Dataset: content (GitHub, tjnut3/CoffeeModel). Classes: AAA grade coffee bean, black coffee bean, borer damaged coffee bean, elephant ear coffee bean, fade, half coffee bean, incomplete coffee bean, peaberry coffee bean, triangle coffee bean.

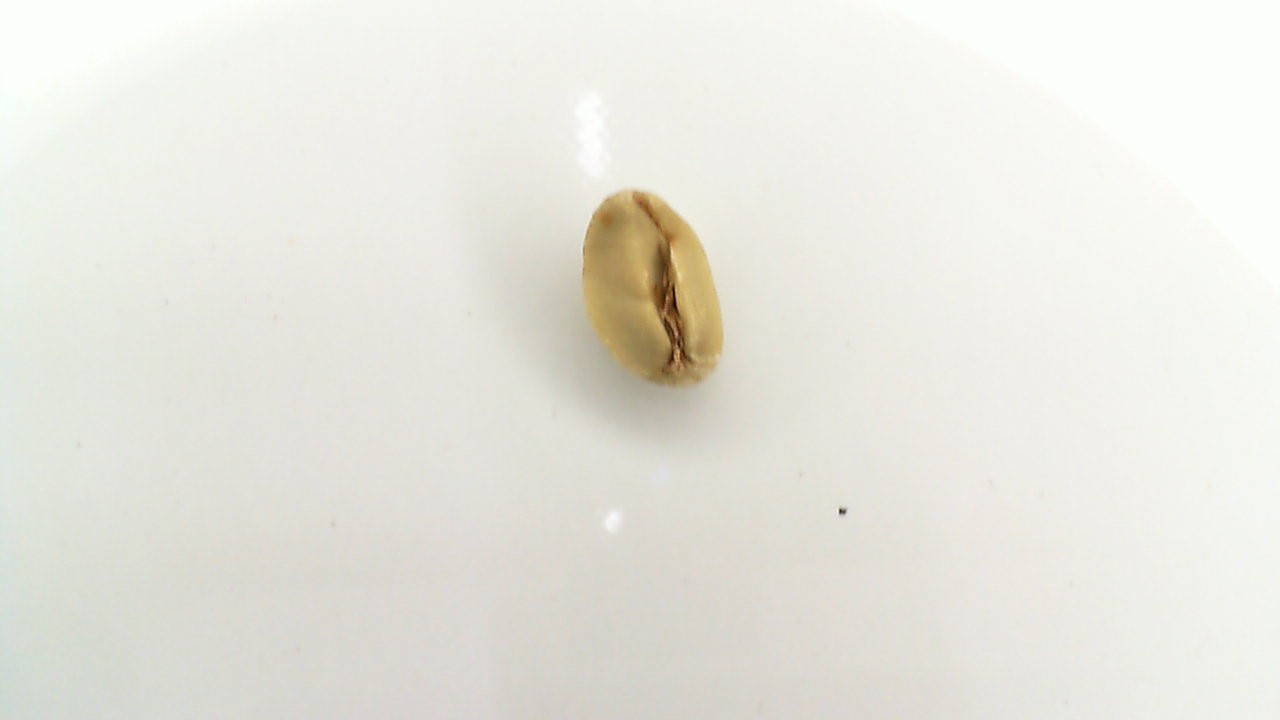
Label: triangle coffee bean

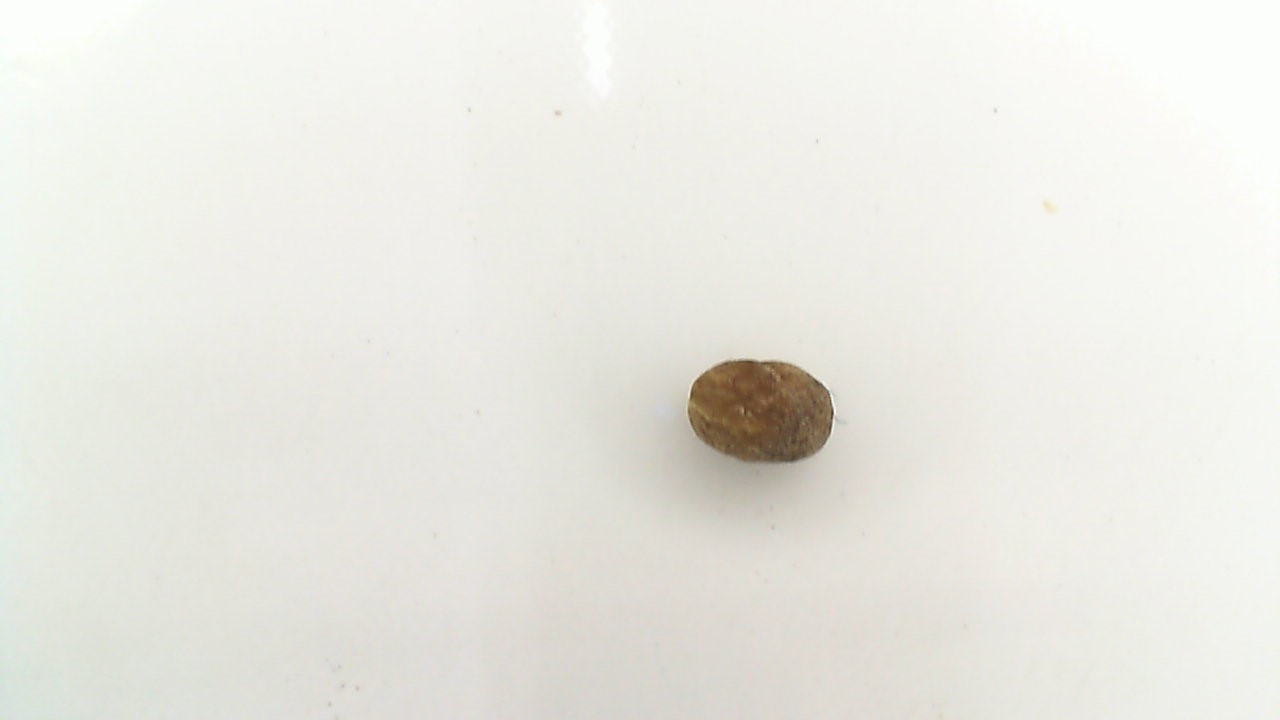
Label: black coffee bean

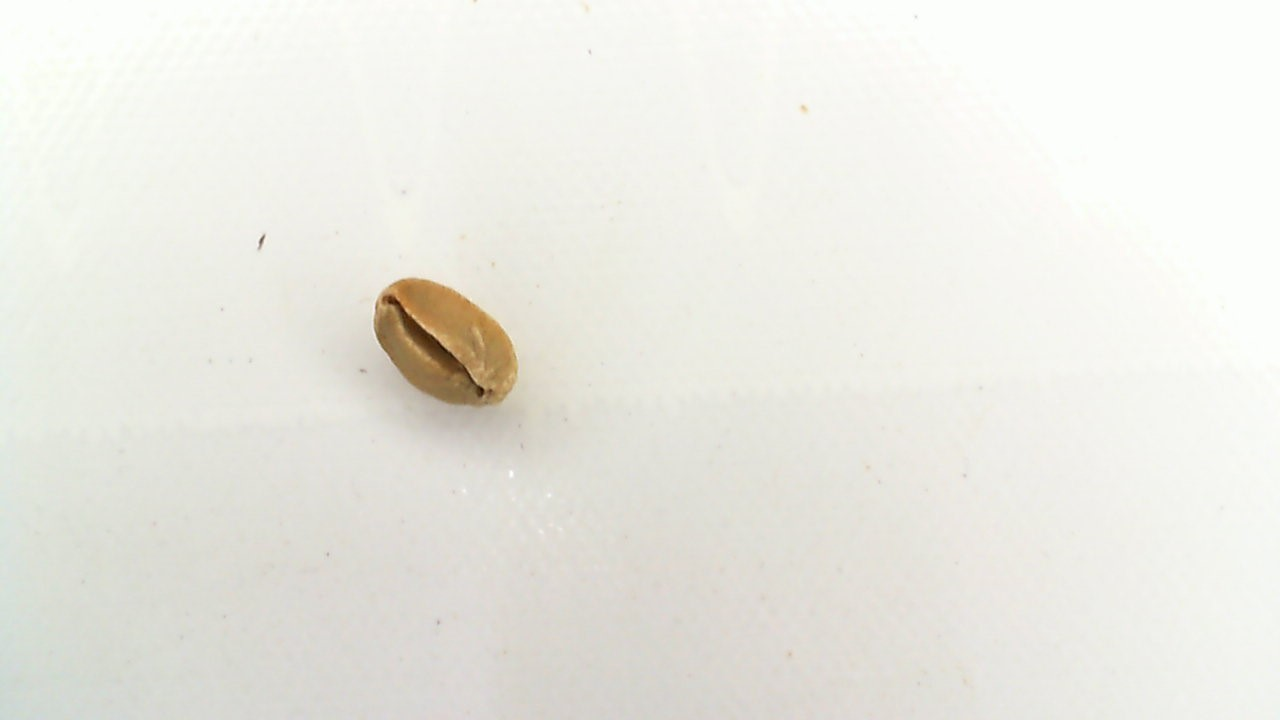
Label: incomplete coffee bean

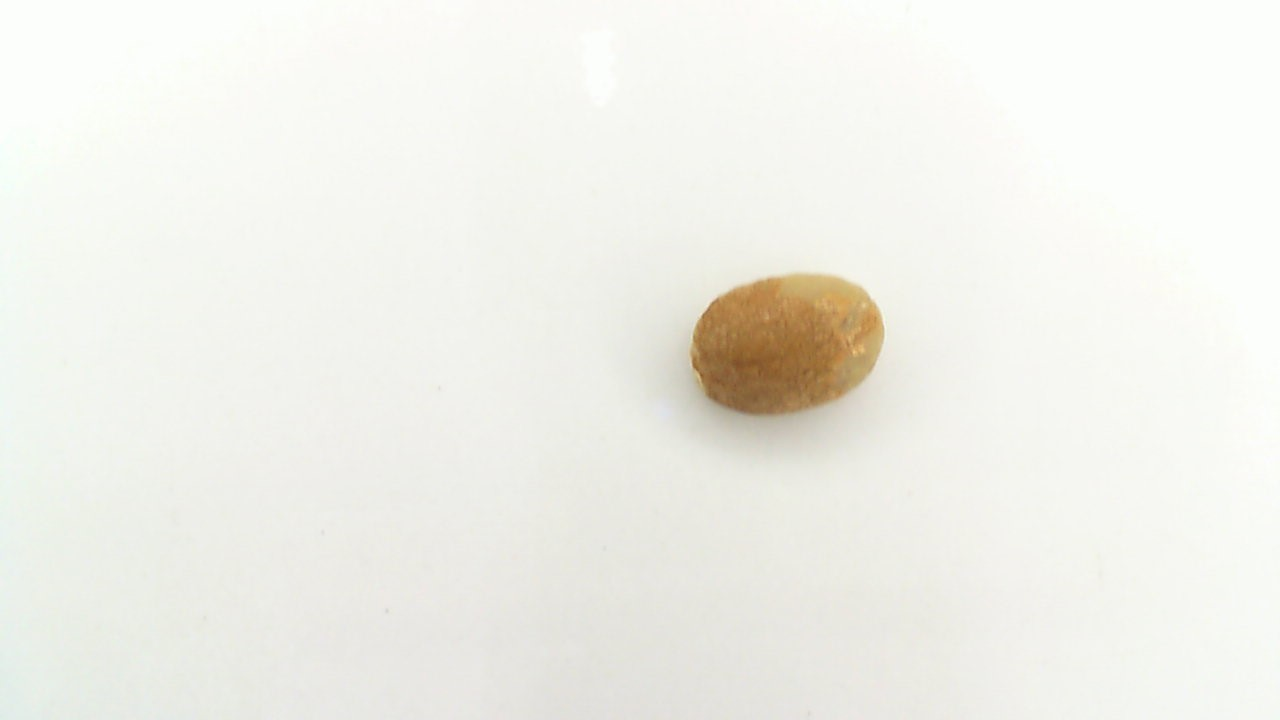
Label: AAA grade coffee bean

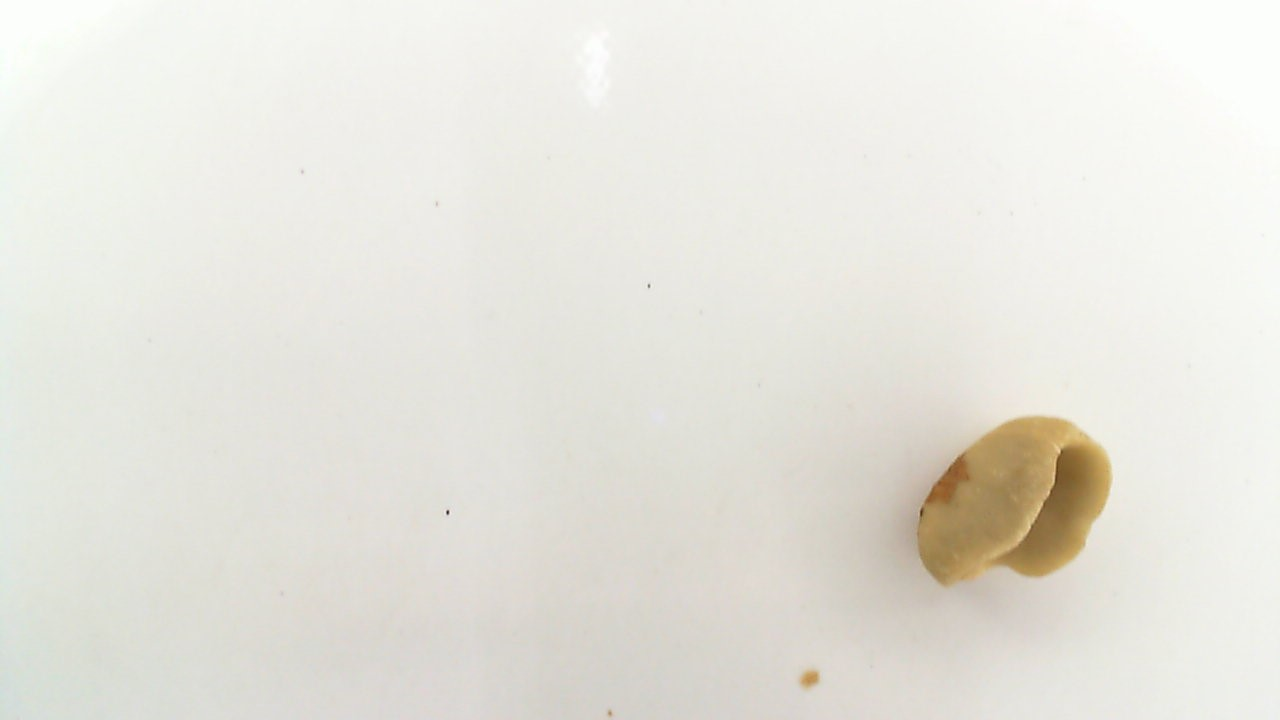
Label: elephant ear coffee bean

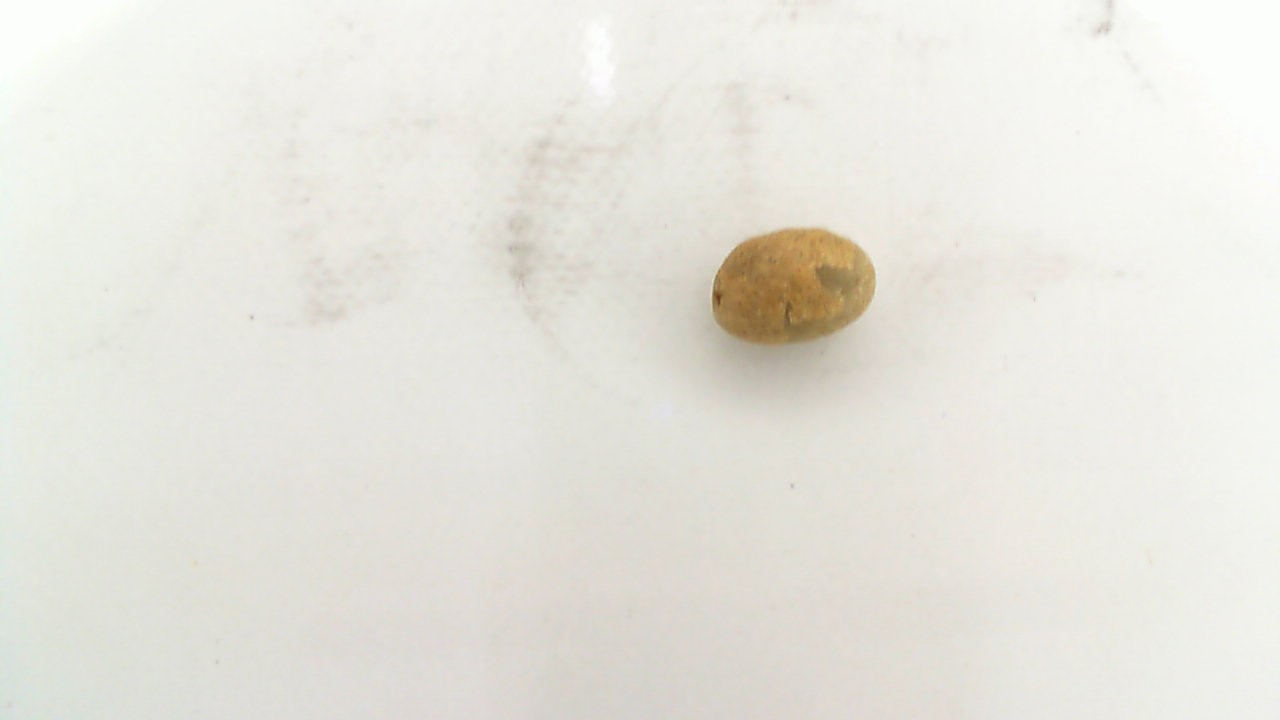
Label: peaberry coffee bean
